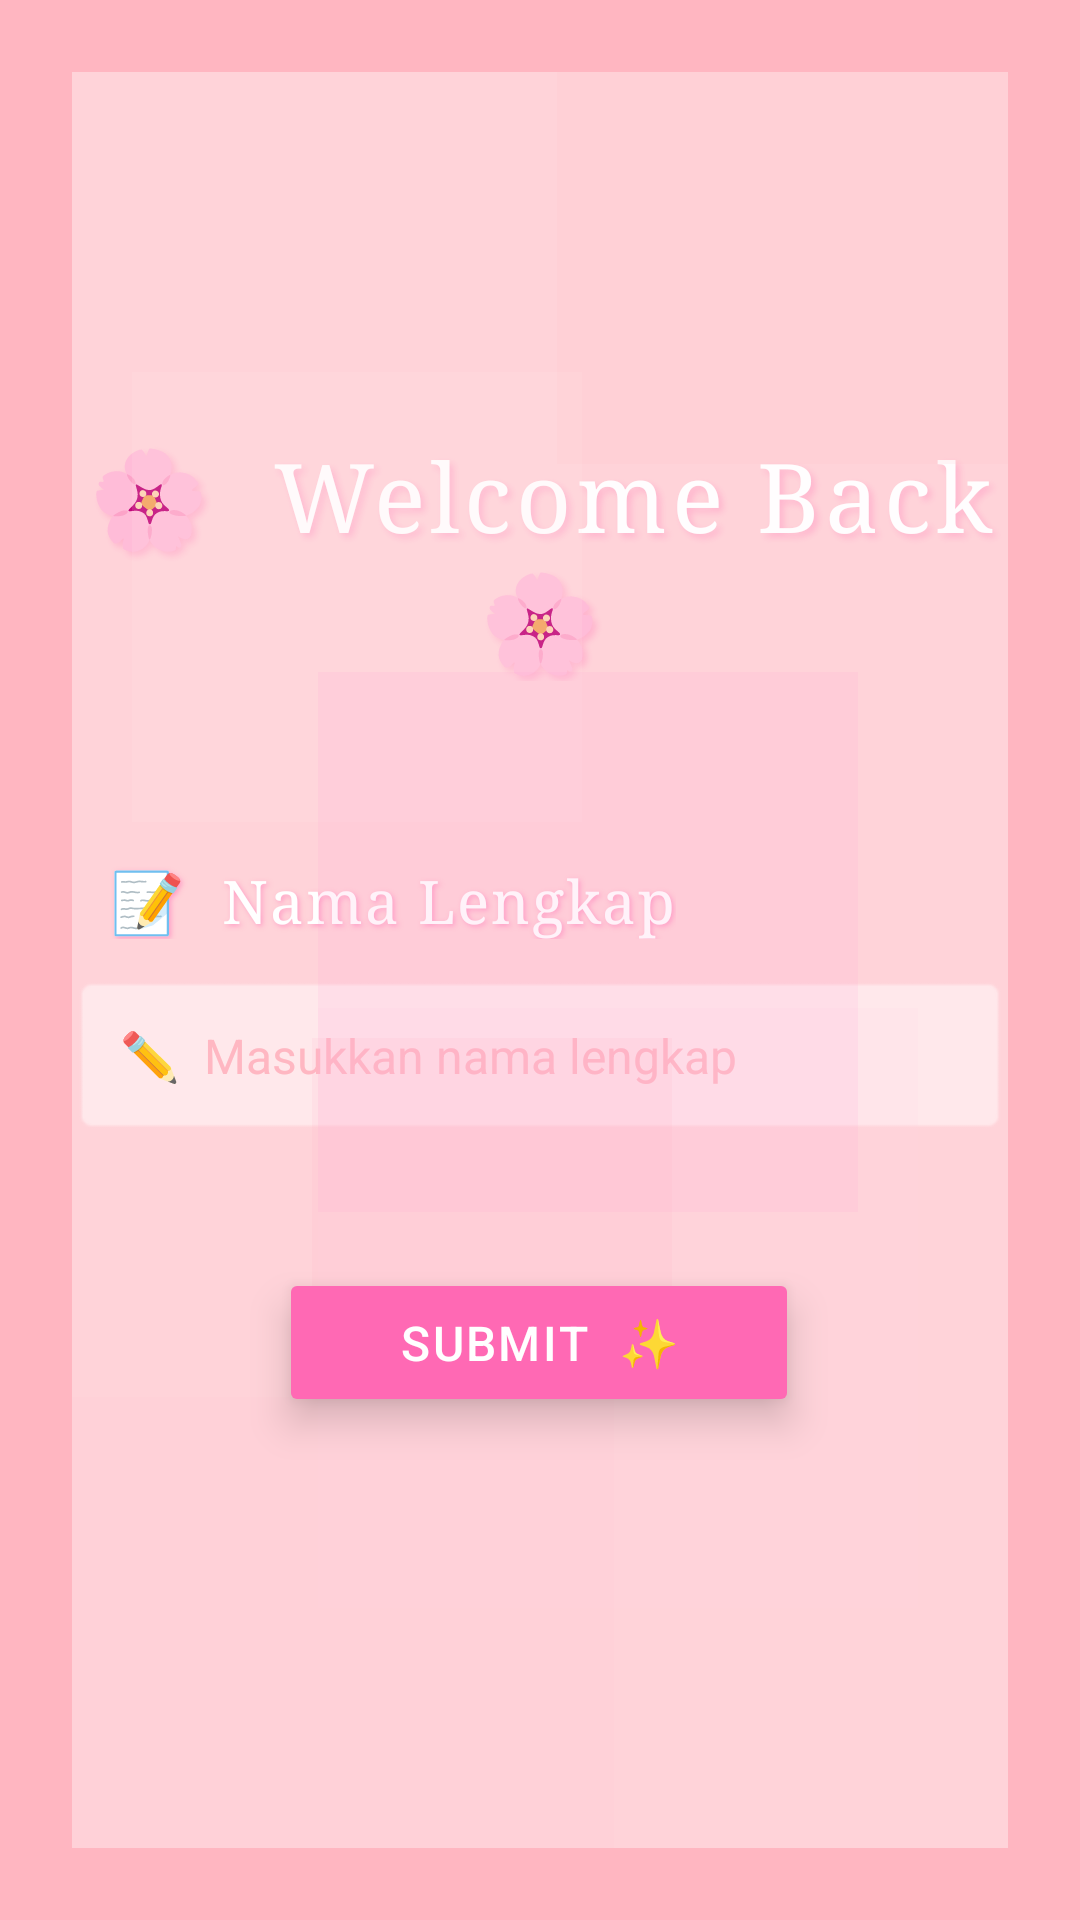

Write the Android layout XML for this screen, with the resource values it uses.
<!-- AndroidManifest.xml: application theme Theme.OzoraApps -->
<!-- res/layout/activity_second.xml -->
<?xml version="1.0" encoding="utf-8"?>
<androidx.constraintlayout.widget.ConstraintLayout xmlns:android="http://schemas.android.com/apk/res/android"
    xmlns:app="http://schemas.android.com/apk/res-auto"
    xmlns:tools="http://schemas.android.com/tools"
    android:id="@+id/main"
    android:layout_width="match_parent"
    android:layout_height="match_parent"
    android:background="#FFB6C1"
    android:padding="24dp"
    tools:context=".Home.pertemuan_2.SecondActivity">

    
    <View
        android:layout_width="match_parent"
        android:layout_height="match_parent"
        android:background="#FFC0CB"
        android:alpha="0.8"
        app:layout_constraintBottom_toBottomOf="parent"
        app:layout_constraintEnd_toEndOf="parent"
        app:layout_constraintStart_toStartOf="parent"
        app:layout_constraintTop_toTopOf="parent" />

    <View
        android:layout_width="match_parent"
        android:layout_height="match_parent"
        android:background="#FFD1DC"
        android:alpha="0.6"
        app:layout_constraintBottom_toBottomOf="parent"
        app:layout_constraintEnd_toEndOf="parent"
        app:layout_constraintStart_toStartOf="parent"
        app:layout_constraintTop_toTopOf="parent" />

    <View
        android:layout_width="match_parent"
        android:layout_height="match_parent"
        android:background="#FFE4E1"
        android:alpha="0.4"
        app:layout_constraintBottom_toBottomOf="parent"
        app:layout_constraintEnd_toEndOf="parent"
        app:layout_constraintStart_toStartOf="parent"
        app:layout_constraintTop_toTopOf="parent" />

    <Button
        android:id="@+id/btnSubmit"
        android:layout_width="wrap_content"
        android:layout_height="wrap_content"
        android:layout_marginTop="44dp"
        android:text="SUBMIT  ✨"
        android:textColor="#FFFFFF"
        android:textSize="16sp"
        android:textStyle="normal"
        android:fontFamily="sans-serif-medium"
        android:backgroundTint="#FF69B4"
        android:letterSpacing="0.05"
        android:paddingLeft="40dp"
        android:paddingRight="40dp"
        android:paddingTop="14dp"
        android:paddingBottom="14dp"
        android:stateListAnimator="@null"
        android:elevation="8dp"
        android:gravity="center"
        app:layout_constraintEnd_toEndOf="parent"
        app:layout_constraintHorizontal_bias="0.498"
        app:layout_constraintStart_toStartOf="parent"
        app:layout_constraintTop_toBottomOf="@+id/inputNama"
        app:layout_constraintVertical_bias="0.02" />

    <TextView
        android:id="@+id/textNama"
        android:layout_width="wrap_content"
        android:layout_height="wrap_content"
        android:layout_marginTop="60dp"
        android:text="📝  Nama Lengkap"
        android:textColor="#FFFFFF"
        android:textSize="20sp"
        android:textStyle="normal"
        android:fontFamily="serif"
        android:letterSpacing="0.03"
        android:shadowColor="#80FF69B4"
        android:shadowDx="2"
        android:shadowDy="2"
        android:shadowRadius="4"
        android:drawablePadding="8dp"
        app:layout_constraintEnd_toEndOf="parent"
        app:layout_constraintHorizontal_bias="0.1"
        app:layout_constraintStart_toStartOf="parent"
        app:layout_constraintTop_toBottomOf="@+id/textView3" />

    <EditText
        android:id="@+id/inputNama"
        android:layout_width="match_parent"
        android:layout_height="wrap_content"
        android:layout_marginTop="12dp"
        android:hint="✏️  Masukkan nama lengkap"
        android:textColorHint="#FFB6C1"
        android:textColor="#FFFFFF"
        android:textSize="16sp"
        android:fontFamily="sans-serif"
        android:typeface="normal"
        android:background="@android:drawable/editbox_background"
        android:backgroundTint="#80FFFFFF"
        android:padding="16dp"
        android:maxLines="1"
        android:inputType="textPersonName"
        android:alpha="0.95"
        app:layout_constraintEnd_toEndOf="parent"
        app:layout_constraintStart_toStartOf="parent"
        app:layout_constraintTop_toBottomOf="@+id/textNama" />

    <TextView
        android:id="@+id/textView3"
        android:layout_width="match_parent"
        android:layout_height="wrap_content"
        android:layout_marginTop="120dp"
        android:text="🌸  Welcome Back  🌸"
        android:textColor="#FFFFFF"
        android:textSize="32sp"
        android:textStyle="normal"
        android:fontFamily="serif"
        android:gravity="center"
        android:letterSpacing="0.05"
        android:shadowColor="#4DFF69B4"
        android:shadowDx="4"
        android:shadowDy="4"
        android:shadowRadius="6"
        android:alpha="0.98"
        android:lineSpacingExtra="4dp"
        app:layout_constraintEnd_toEndOf="parent"
        app:layout_constraintHorizontal_bias="0.498"
        app:layout_constraintStart_toStartOf="parent"
        app:layout_constraintTop_toTopOf="parent" />

    
    <View
        android:layout_width="250dp"
        android:layout_height="250dp"
        android:background="#20FFB6C1"
        android:layout_marginTop="-120dp"
        android:layout_marginEnd="-100dp"
        app:layout_constraintTop_toTopOf="parent"
        app:layout_constraintEnd_toEndOf="parent" />

    <View
        android:layout_width="300dp"
        android:layout_height="300dp"
        android:background="#20FFC0CB"
        android:layout_marginBottom="-150dp"
        android:layout_marginStart="-120dp"
        app:layout_constraintBottom_toBottomOf="parent"
        app:layout_constraintStart_toStartOf="parent" />

    <View
        android:layout_width="200dp"
        android:layout_height="200dp"
        android:background="#20FFD1DC"
        android:layout_marginBottom="80dp"
        android:layout_marginEnd="30dp"
        app:layout_constraintBottom_toBottomOf="parent"
        app:layout_constraintEnd_toEndOf="parent" />

    <View
        android:layout_width="150dp"
        android:layout_height="150dp"
        android:background="#20FFE4E1"
        android:layout_marginTop="100dp"
        android:layout_marginStart="20dp"
        app:layout_constraintTop_toTopOf="parent"
        app:layout_constraintStart_toStartOf="parent" />

    <View
        android:layout_width="180dp"
        android:layout_height="180dp"
        android:background="#20FF99CC"
        android:layout_marginTop="200dp"
        android:layout_marginEnd="50dp"
        app:layout_constraintTop_toTopOf="parent"
        app:layout_constraintEnd_toEndOf="parent" />

    <View
        android:layout_width="120dp"
        android:layout_height="120dp"
        android:background="#20FFAABB"
        android:layout_marginBottom="150dp"
        android:layout_marginStart="80dp"
        app:layout_constraintBottom_toBottomOf="parent"
        app:layout_constraintStart_toStartOf="parent" />

</androidx.constraintlayout.widget.ConstraintLayout>
<!-- resources referenced by this layout -->
<resources>
  <style name="Theme.OzoraApps" parent="Base.Theme.OzoraApps" />
  <style name="Base.Theme.OzoraApps" parent="Theme.Material3.DayNight.NoActionBar">
          
          <item name="colorPrimary">#FBCFE8</item> 
          <item name="colorOnPrimary">#9D174D</item>
          <item name="colorPrimaryContainer">#FCE7F3</item>
          <item name="colorOnPrimaryContainer">#9D174D</item>
  
          <item name="colorSecondary">#F9A8D4</item>
          <item name="colorOnSecondary">#FFFFFF</item>
          <item name="colorSecondaryContainer">#FDF2F8</item>
          <item name="colorOnSecondaryContainer">#9D174D</item>
  
          <item name="android:windowBackground">#FFF5F7</item>
          <item name="android:statusBarColor">#FBCFE8</item>
  
          
          <item name="materialButtonStyle">@style/Widget.Material3.Button.TonalButton</item>
      </style>
</resources>
